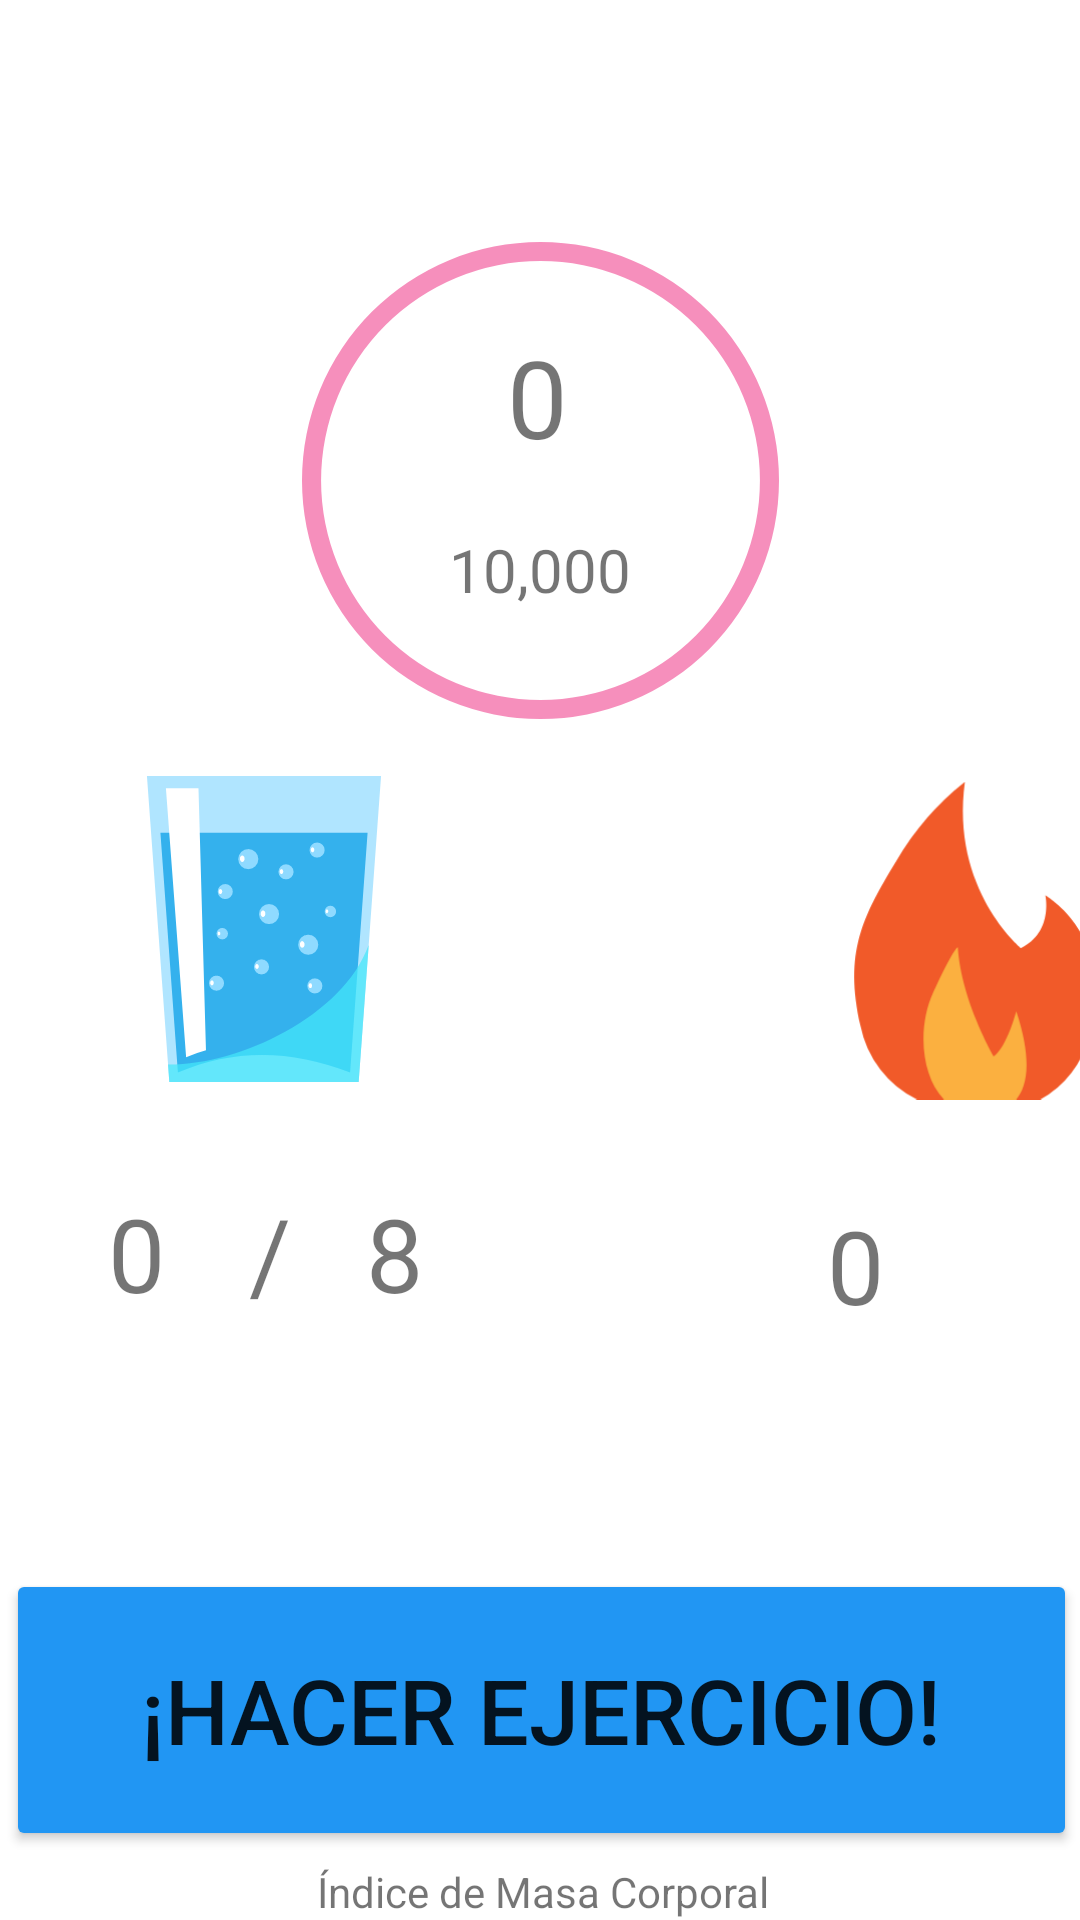

This screen was rendered from an Android layout file. Write that file and the resources it references.
<!-- AndroidManifest.xml: application theme Theme.SlimFit3 -->
<!-- res/layout/activity_ejercicios.xml -->
<?xml version="1.0" encoding="utf-8"?>
<androidx.constraintlayout.widget.ConstraintLayout xmlns:android="http://schemas.android.com/apk/res/android"
    xmlns:app="http://schemas.android.com/apk/res-auto"
    xmlns:tools="http://schemas.android.com/tools"
    android:layout_width="match_parent"
    android:layout_height="match_parent"
    tools:context=".EjerciciosActivity">


    <TextView
        android:id="@+id/viewNombre"
        android:layout_width="wrap_content"
        android:layout_height="wrap_content"
        android:textSize="24sp"
        app:layout_constraintBottom_toTopOf="@+id/viewPasos"
        app:layout_constraintEnd_toEndOf="parent"
        app:layout_constraintHorizontal_bias="0.038"
        app:layout_constraintStart_toStartOf="parent"
        app:layout_constraintTop_toTopOf="parent"
        app:layout_constraintVertical_bias="0.21" />

    <ImageView
        android:id="@+id/imageView"
        android:layout_width="159dp"
        android:layout_height="160dp"
        android:layout_marginTop="80dp"
        app:layout_constraintEnd_toEndOf="parent"
        app:layout_constraintStart_toStartOf="parent"
        app:layout_constraintTop_toTopOf="parent"
        app:srcCompat="@drawable/barraprogreso_01" />

    <ImageView
        android:id="@+id/imgFuego"
        android:layout_width="106dp"
        android:layout_height="107dp"
        android:layout_marginStart="132dp"
        android:layout_marginTop="260dp"
        app:layout_constraintEnd_toEndOf="parent"
        app:layout_constraintHorizontal_bias="0.0"
        app:layout_constraintStart_toEndOf="@+id/imgVaso"
        app:layout_constraintTop_toTopOf="parent"
        app:srcCompat="@drawable/fuego_01" />

    <Button
        android:id="@+id/btnEjercicios"
        android:layout_width="357dp"
        android:layout_height="94dp"
        android:layout_marginTop="160dp"
        android:backgroundTint="#2196F3"
        android:text="¡Hacer Ejercicio!"
        android:textSize="30sp"
        app:layout_constraintEnd_toEndOf="parent"
        app:layout_constraintHorizontal_bias="0.703"
        app:layout_constraintStart_toStartOf="parent"
        app:layout_constraintTop_toBottomOf="@+id/imgVaso" />

    <TextView
        android:id="@+id/viewIMCTitulo"
        android:layout_width="wrap_content"
        android:layout_height="wrap_content"
        android:layout_marginTop="4dp"
        android:text="Índice de Masa Corporal"
        app:layout_constraintEnd_toEndOf="parent"
        app:layout_constraintHorizontal_bias="0.505"
        app:layout_constraintStart_toStartOf="parent"
        app:layout_constraintTop_toBottomOf="@+id/btnEjercicios" />

    <TextView
        android:id="@+id/viewTotalVasos"
        android:layout_width="wrap_content"
        android:layout_height="wrap_content"
        android:layout_marginStart="28dp"
        android:layout_marginTop="32dp"
        android:text="/   8"
        android:textSize="34sp"
        app:layout_constraintStart_toEndOf="@+id/viewVasos"
        app:layout_constraintTop_toBottomOf="@+id/imgVaso" />

    <ImageView
        android:id="@+id/imgVaso"
        android:layout_width="104dp"
        android:layout_height="107dp"
        android:layout_marginStart="36dp"
        android:layout_marginTop="256dp"
        app:layout_constraintStart_toStartOf="parent"
        app:layout_constraintTop_toTopOf="parent"
        app:srcCompat="@drawable/vaso_01" />

    <TextView
        android:id="@+id/totalPasos"
        android:layout_width="wrap_content"
        android:layout_height="wrap_content"
        android:layout_marginTop="20dp"
        android:text="10,000"
        android:textSize="20sp"
        app:layout_constraintEnd_toEndOf="parent"
        app:layout_constraintStart_toStartOf="parent"
        app:layout_constraintTop_toBottomOf="@+id/viewPasos" />

    <TextView
        android:id="@+id/viewVasos"
        android:layout_width="wrap_content"
        android:layout_height="wrap_content"
        android:layout_marginStart="36dp"
        android:layout_marginTop="32dp"
        android:text="0"
        android:textSize="34sp"
        app:layout_constraintStart_toStartOf="parent"
        app:layout_constraintTop_toBottomOf="@+id/imgVaso" />

    <TextView
        android:id="@+id/viewPasos"
        android:layout_width="wrap_content"
        android:layout_height="wrap_content"
        android:layout_marginTop="108dp"
        android:text="0"
        android:textSize="36sp"
        app:layout_constraintEnd_toEndOf="parent"
        app:layout_constraintHorizontal_bias="0.498"
        app:layout_constraintStart_toStartOf="parent"
        app:layout_constraintTop_toTopOf="parent" />

    <TextView
        android:id="@+id/viewCalorias"
        android:layout_width="wrap_content"
        android:layout_height="wrap_content"
        android:layout_marginTop="32dp"
        android:text="0"
        android:textSize="34sp"
        app:layout_constraintEnd_toEndOf="parent"
        app:layout_constraintHorizontal_bias="0.673"
        app:layout_constraintStart_toEndOf="@+id/viewTotalVasos"
        app:layout_constraintTop_toBottomOf="@+id/imgFuego" />

    <TextView
        android:id="@+id/viewIMC"
        android:layout_width="wrap_content"
        android:layout_height="wrap_content"
        android:layout_marginTop="8dp"
        android:textSize="24sp"
        app:layout_constraintEnd_toEndOf="parent"
        app:layout_constraintStart_toStartOf="parent"
        app:layout_constraintTop_toBottomOf="@+id/viewIMCTitulo" />

</androidx.constraintlayout.widget.ConstraintLayout>
<!-- resources referenced by this layout -->
<resources>
  <!-- drawable barraprogreso_01 (drawable) -->
  <vector xmlns:android="http://schemas.android.com/apk/res/android"
      android:width="50dp"
      android:height="50dp"
      android:viewportWidth="50"
      android:viewportHeight="50">
    <path
        android:pathData="M25,25m-24,0a24,24 0,1 1,48 0a24,24 0,1 1,-48 0"
        android:strokeAlpha="0.5"
        android:fillColor="#fff"
        android:fillAlpha="0.5"/>
    <path
        android:pathData="M25,2A23,23 0,1 1,2 25,23 23,0 0,1 25,2m0,-2A25,25 0,1 0,50 25,25 25,0 0,0 25,0Z"
        android:strokeAlpha="0.5"
        android:fillColor="#ed1e79"
        android:fillAlpha="0.5"/>
  </vector>
  <!-- drawable fuego_01 (drawable-v24) -->
  <vector xmlns:android="http://schemas.android.com/apk/res/android"
      android:width="50dp"
      android:height="50dp"
      android:viewportWidth="50"
      android:viewportHeight="50">
    <path
        android:pathData="M15.89,50H35.26A15.85,15.85 0,0 0,43 39.92c4.4,-15.59 -6.94,-22 -6.94,-22s1.31,5.78 -3.83,8.28c0,0 -11.15,-9.24 -8.82,-26.16A44.57,44.57 0,0 0,12.64 12.45C7.26,21.36 4.42,26.77 7,38.45A16.45,16.45 0,0 0,15.89 50Z"
        android:fillColor="#f15a29"/>
    <path
        android:pathData="M31.48,50c1.74,-2.12 2.56,-6.17 0,-13.88 0,0 -1.44,5.59 -3.54,7.09 0,0 -5.1,-8.69 -5.65,-17.13 0,0 -0.34,-0.41 -3.83,7 -2.54,5.4 -2,13.17 1.68,16.94Z"
        android:fillColor="#fbb040"/>
  </vector>
  <!-- drawable vaso_01: vector/xml drawable (drawable-v24, 5442 chars, omitted) -->
  <style name="Theme.SlimFit3" parent="Theme.MaterialComponents.DayNight.DarkActionBar">
          
          <item name="colorPrimary">@color/purple_500</item>
          <item name="colorPrimaryVariant">@color/purple_700</item>
          <item name="colorOnPrimary">@color/white</item>
          
          <item name="colorSecondary">@color/teal_200</item>
          <item name="colorSecondaryVariant">@color/teal_700</item>
          <item name="colorOnSecondary">@color/black</item>
          
          <item name="android:statusBarColor">?attr/colorPrimaryVariant</item>
          
      </style>
  <!-- not gathered from this repository: default colours our renderer supplied (Android Studio template values) -->
  <color name="purple_500">#FF6200EE</color>
  <color name="purple_700">#FF3700B3</color>
  <color name="teal_200">#FF03DAC5</color>
  <color name="teal_700">#FF018786</color>
  <color name="black">#FF000000</color>
  <color name="white">#FFFFFFFF</color>
</resources>
